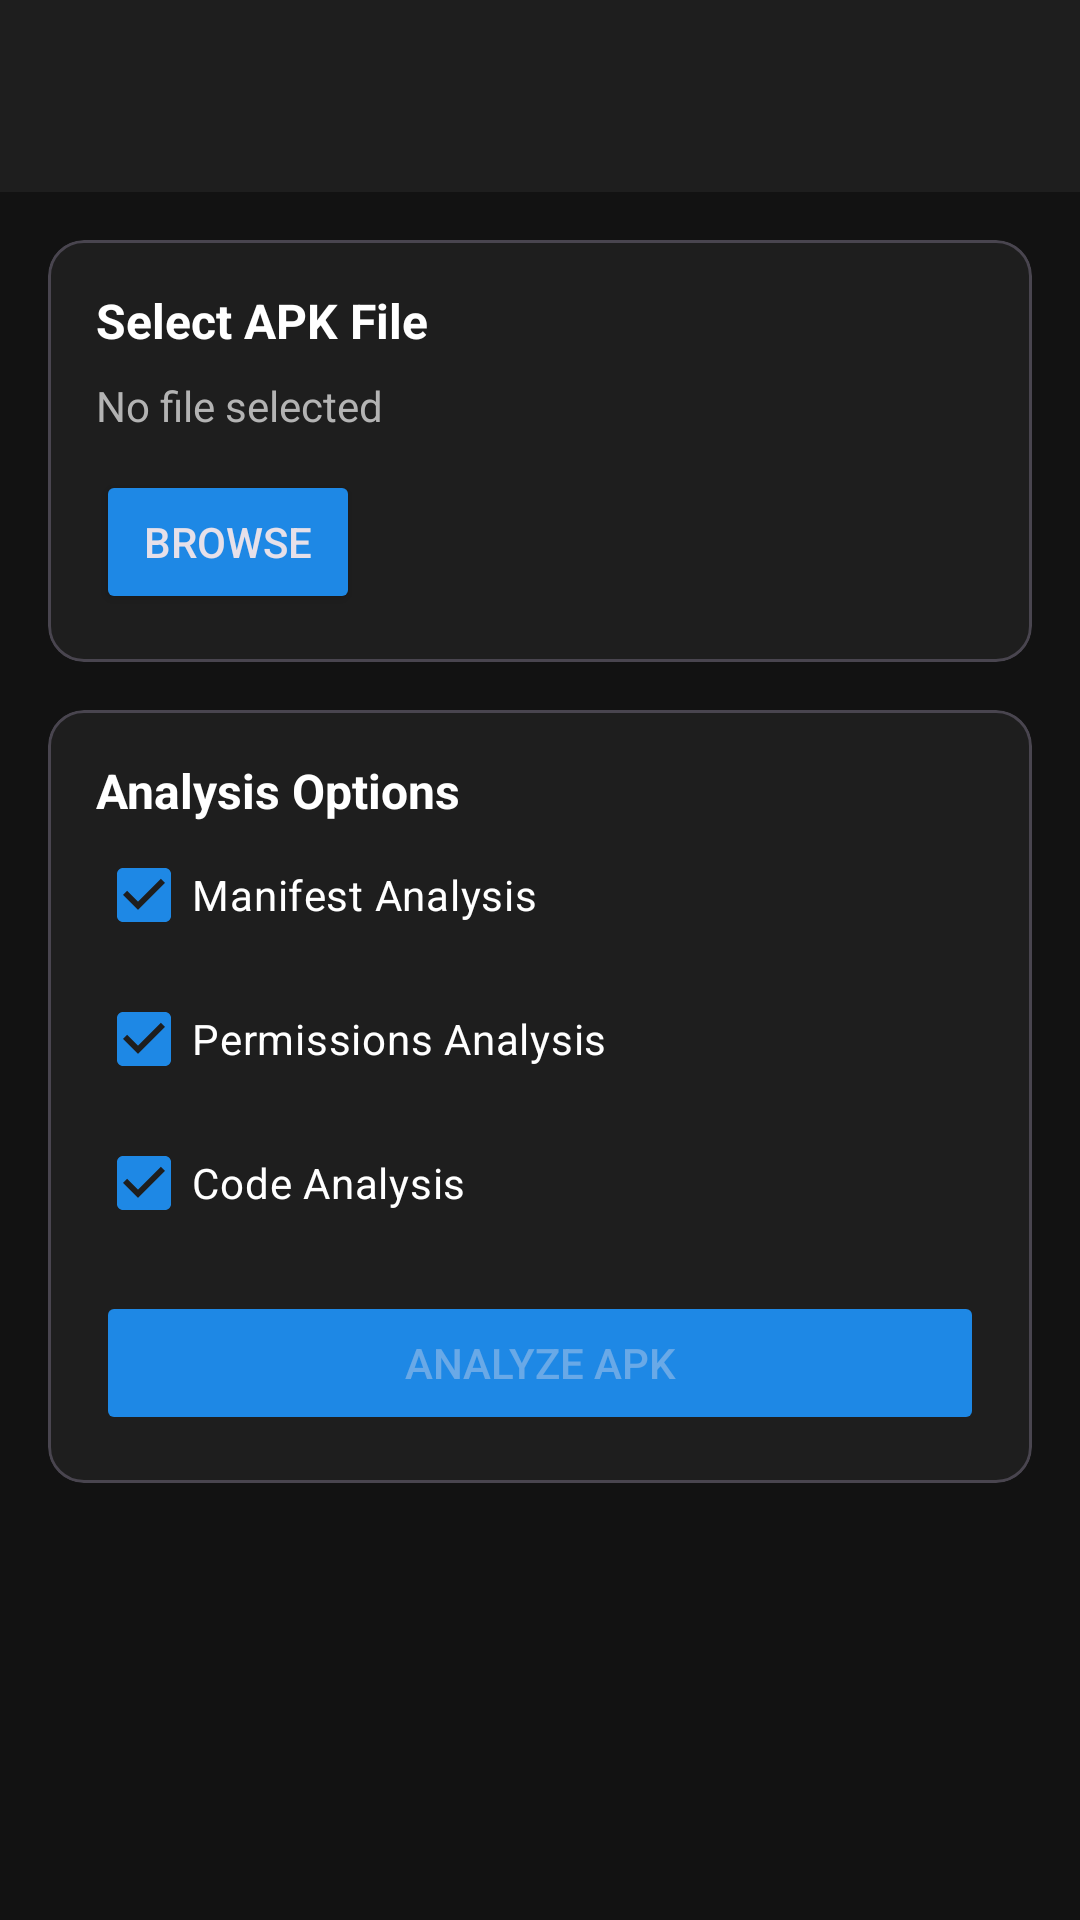

Here is an Android app screen rendered from its layout file. Give the layout XML and the strings, colors and styles it references.
<!-- AndroidManifest.xml: application theme Theme.BountyBugger -->
<!-- res/layout/activity_mobile_analysis.xml -->
<?xml version="1.0" encoding="utf-8"?>
<LinearLayout xmlns:android="http://schemas.android.com/apk/res/android"
    xmlns:app="http://schemas.android.com/apk/res-auto"
    android:layout_width="match_parent"
    android:layout_height="match_parent"
    android:orientation="vertical"
    android:background="@color/background">

    <androidx.appcompat.widget.Toolbar
        android:id="@+id/toolbar"
        android:layout_width="match_parent"
        android:layout_height="?attr/actionBarSize"
        android:background="@color/surface" />

    <ScrollView
        android:layout_width="match_parent"
        android:layout_height="match_parent">

        <LinearLayout
            android:layout_width="match_parent"
            android:layout_height="wrap_content"
            android:orientation="vertical"
            android:padding="16dp">

            
            <com.google.android.material.card.MaterialCardView
                android:layout_width="match_parent"
                android:layout_height="wrap_content"
                android:layout_marginBottom="16dp"
                app:cardBackgroundColor="@color/surface">

                <LinearLayout
                    android:layout_width="match_parent"
                    android:layout_height="wrap_content"
                    android:orientation="vertical"
                    android:padding="16dp">

                    <TextView
                        android:layout_width="wrap_content"
                        android:layout_height="wrap_content"
                        android:text="Select APK File"
                        android:textColor="@color/text_primary"
                        android:textSize="16sp"
                        android:textStyle="bold" />

                    <TextView
                        android:id="@+id/textSelectedFile"
                        android:layout_width="match_parent"
                        android:layout_height="wrap_content"
                        android:layout_marginTop="8dp"
                        android:text="No file selected"
                        android:textColor="@color/text_secondary"
                        android:textSize="14sp" />

                    <Button
                        android:id="@+id/btnSelectApk"
                        android:layout_width="wrap_content"
                        android:layout_height="wrap_content"
                        android:layout_marginTop="12dp"
                        android:text="Browse"
                        android:backgroundTint="@color/primary" />

                </LinearLayout>

            </com.google.android.material.card.MaterialCardView>

            
            <com.google.android.material.card.MaterialCardView
                android:layout_width="match_parent"
                android:layout_height="wrap_content"
                android:layout_marginBottom="16dp"
                app:cardBackgroundColor="@color/surface">

                <LinearLayout
                    android:layout_width="match_parent"
                    android:layout_height="wrap_content"
                    android:orientation="vertical"
                    android:padding="16dp">

                    <TextView
                        android:layout_width="wrap_content"
                        android:layout_height="wrap_content"
                        android:text="Analysis Options"
                        android:textColor="@color/text_primary"
                        android:textSize="16sp"
                        android:textStyle="bold" />

                    <CheckBox
                        android:id="@+id/checkboxManifest"
                        android:layout_width="match_parent"
                        android:layout_height="wrap_content"
                        android:text="Manifest Analysis"
                        android:textColor="@color/text_primary"
                        android:checked="true" />

                    <CheckBox
                        android:id="@+id/checkboxPermissions"
                        android:layout_width="match_parent"
                        android:layout_height="wrap_content"
                        android:text="Permissions Analysis"
                        android:textColor="@color/text_primary"
                        android:checked="true" />

                    <CheckBox
                        android:id="@+id/checkboxCode"
                        android:layout_width="match_parent"
                        android:layout_height="wrap_content"
                        android:text="Code Analysis"
                        android:textColor="@color/text_primary"
                        android:checked="true" />

                    <Button
                        android:id="@+id/btnAnalyze"
                        android:layout_width="match_parent"
                        android:layout_height="wrap_content"
                        android:layout_marginTop="12dp"
                        android:text="Analyze APK"
                        android:backgroundTint="@color/primary"
                        android:enabled="false" />

                </LinearLayout>

            </com.google.android.material.card.MaterialCardView>

            
            <ProgressBar
                android:id="@+id/progressBar"
                android:layout_width="match_parent"
                android:layout_height="wrap_content"
                android:visibility="gone"
                style="@style/Widget.AppCompat.ProgressBar.Horizontal" />

            
            <TextView
                android:id="@+id/textResults"
                android:layout_width="match_parent"
                android:layout_height="wrap_content"
                android:textColor="@color/text_primary"
                android:textSize="14sp"
                android:fontFamily="monospace" />

        </LinearLayout>

    </ScrollView>

</LinearLayout>
<!-- resources referenced by this layout -->
<resources>
  <color name="background">#121212</color>
  <color name="primary">#1E88E5</color>
  <color name="surface">#1E1E1E</color>
  <color name="text_primary">#FFFFFF</color>
  <color name="text_secondary">#B3B3B3</color>
  <style name="Theme.BountyBugger" parent="Theme.Material3.Dark.NoActionBar">
          
          <item name="colorPrimary">@color/primary</item>
          <item name="colorPrimaryDark">@color/primary_dark</item>
          <item name="colorOnPrimary">@color/text_primary</item>
  
          
          <item name="colorSecondary">@color/secondary</item>
          <item name="colorOnSecondary">@color/text_primary</item>
  
          
          <item name="android:colorBackground">@color/background</item>
          <item name="colorSurface">@color/surface</item>
          <item name="colorOnSurface">@color/text_primary</item>
          <item name="colorSurfaceVariant">@color/surface_variant</item>
  
          
          <item name="android:statusBarColor">@color/background</item>
          <item name="android:navigationBarColor">@color/background</item>
  
          
          <item name="colorError">@color/error</item>
          <item name="colorOnError">@color/text_primary</item>
      </style>
  <color name="primary_dark">#1565C0</color>
  <color name="secondary">#26A69A</color>
  <color name="surface_variant">#2D2D2D</color>
  <color name="error">#F44336</color>
</resources>
